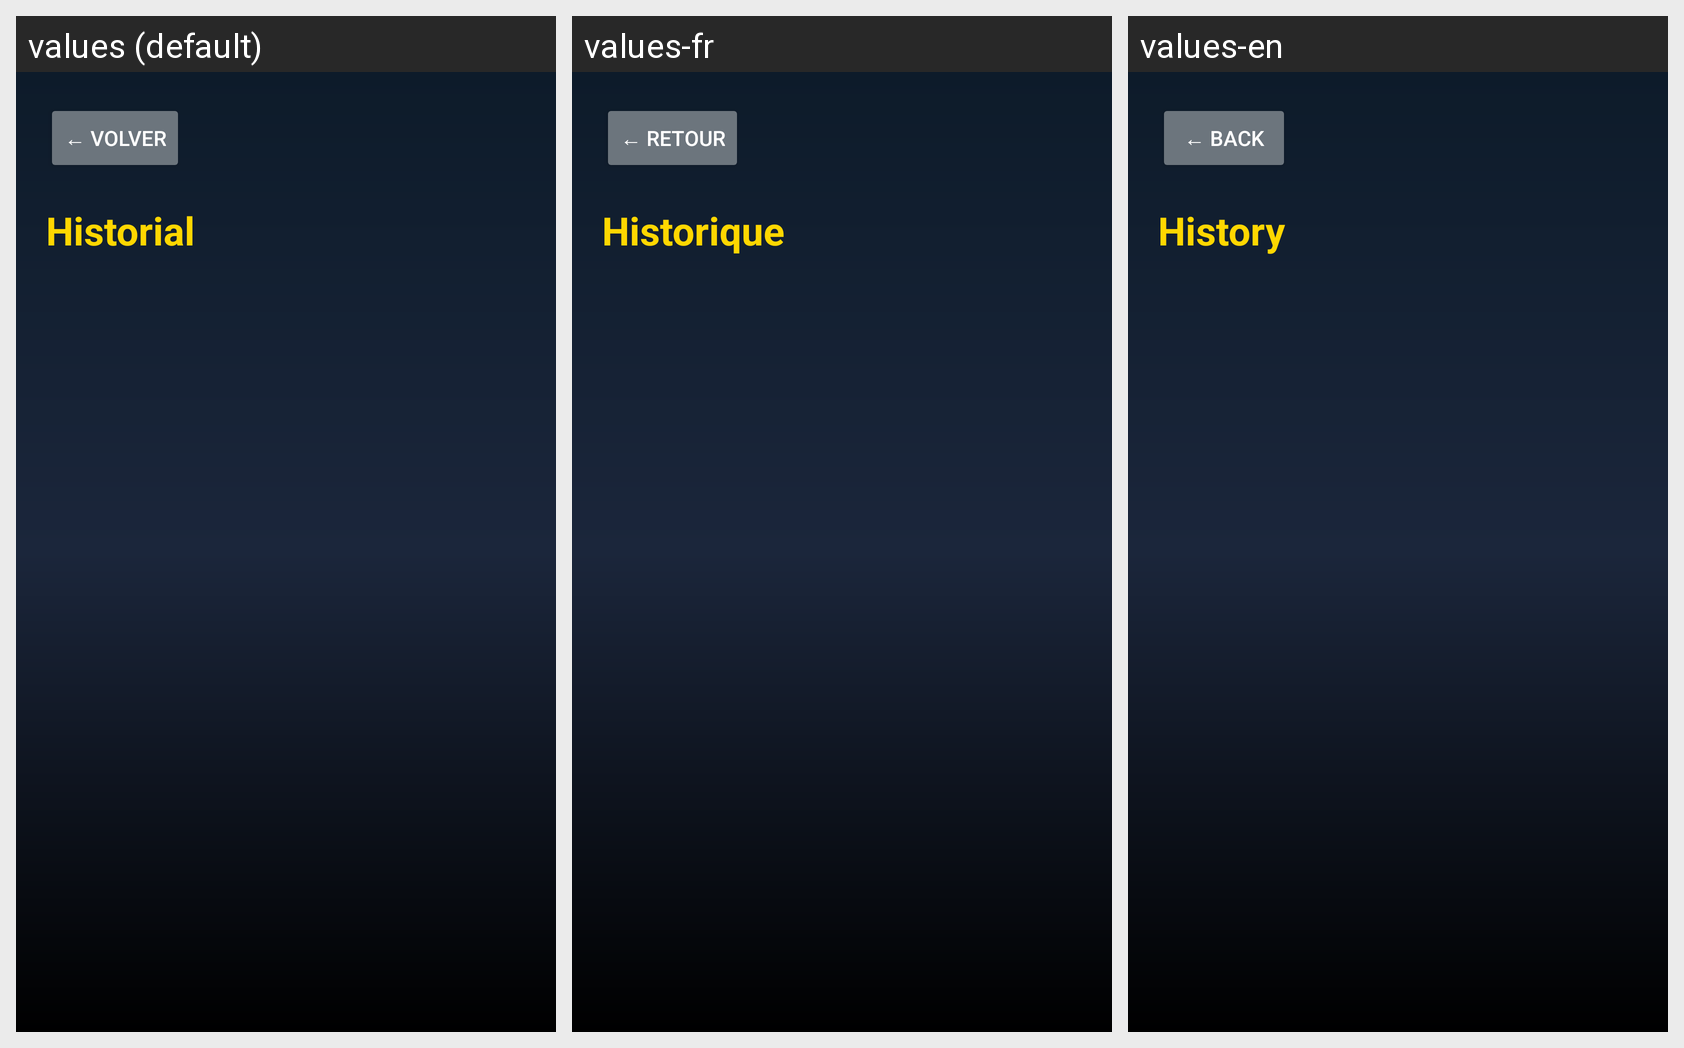

The same Android screen rendered under several of its app's locales, left to right. List the strings drawn on it with the default value and each locale's translation.
Android screen res/layout/fragment_history.xml rendered under 3 locales, left to right: values (default), values-fr, values-en. Device: Nexus 5 (rendered at 1080×1920; each locale shown at half size, 540×960, under a caption strip naming it); theme Theme.SlotMaster.
Strings drawn on this screen, with the default value and each locale's value (text and hints the layout hard-codes, and strings that could not be matched under every locale, appear in the picture but are not listed):

back
  values: ← Volver
  values-fr: ← Retour
  values-en: ← Back

history
  values: Historial
  values-fr: Historique
  values-en: History
